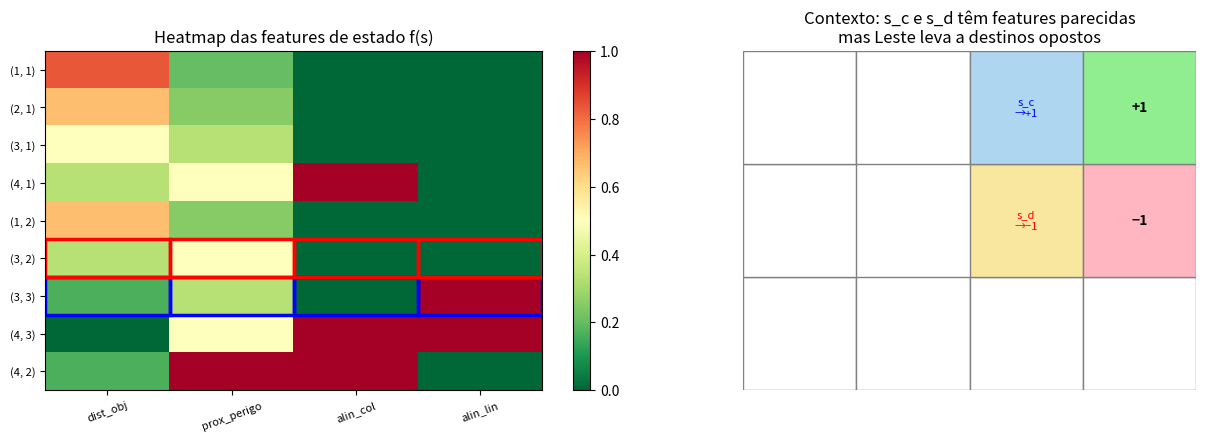

The script that saved this image: (Note: this script raises an exception after producing the figure.)
"""
11_features_mundograde.py — Seção 7: Engenharia de features
Define features para o Mundo Grade e demonstra:
  • Cálculo de f(s) para diferentes estados
  • Expansão de features de estado → features de estado-ação (blocos)
  • Por que features só de estado não bastam para distinguir Q(s,a)
"""
import numpy as np
import matplotlib.pyplot as plt

T_POS = (4, 3)
T_NEG = (4, 2)

# ── Definição das features de estado ─────────────────────────
def dist_manhattan(s, destino):
    return abs(s[0] - destino[0]) + abs(s[1] - destino[1])

D_MAX = 6.0   # máxima distância Manhattan no Mundo Grade 4×3

def f1_dist_obj(s):
    """Distância normalizada ao terminal positivo [0,1]."""
    return dist_manhattan(s, T_POS) / D_MAX

def f2_prox_perigo(s):
    """Proximidade do terminal negativo: 1/(1+d), mais alto = mais perto."""
    return 1.0 / (1 + dist_manhattan(s, T_NEG))

def f3_alinhado_col(s):
    """1 se mesma coluna que o objetivo."""
    return 1.0 if s[0] == T_POS[0] else 0.0

def f4_alinhado_lin(s):
    """1 se mesma linha que o objetivo."""
    return 1.0 if s[1] == T_POS[1] else 0.0

FEATURES     = [f1_dist_obj, f2_prox_perigo, f3_alinhado_col, f4_alinhado_lin]
NOMES_FEAT   = ['dist_obj', 'prox_perigo', 'alin_col', 'alin_lin']
ACOES        = ['N', 'S', 'L', 'O']
N_F          = len(FEATURES)

def vetor_estado(s):
    return np.array([f(s) for f in FEATURES])

def vetor_estado_acao(s, a):
    """
    Expande features de estado para features de estado-ação.
    Vetor de tamanho N_F × |A| com um bloco por ação.
    Apenas o bloco da ação escolhida é não-zero.
    """
    idx = ACOES.index(a)
    v   = np.zeros(N_F * len(ACOES))
    v[idx * N_F : (idx + 1) * N_F] = vetor_estado(s)
    return v

# ── Features de estado ────────────────────────────────────────
print("=" * 66)
print("  Features no Mundo Grade — Seção 7")
print("=" * 66)
print("\n  ── Features de ESTADO f(s) ──────────────────────────────")
print(f"  {'Estado':>8}  " + "  ".join(f"{n:>12}" for n in NOMES_FEAT))
print("  " + "─" * 62)
estados_demo = [(1,1), (2,1), (3,1), (4,1), (1,2), (3,2), (3,3), (4,3), (4,2)]
for s in estados_demo:
    vals = vetor_estado(s)
    print(f"  {str(s):>8}  " + "  ".join(f"{v:>12.4f}" for v in vals))

# ── Features de estado-ação ───────────────────────────────────
s_ex = (3, 2)
print(f"\n  ── Features de ESTADO-AÇÃO f(s,a)  para s={s_ex} ───────────")
print("  (apenas o bloco da ação selecionada é não-zero)")
nomes_bloco = [f"{a}_{n}" for a in ACOES for n in NOMES_FEAT]
print(f"\n  {'Ação':>4}   vetor f(s,a) [truncado p/ legibilidade]")
print("  " + "─" * 62)
for a in ACOES:
    v     = vetor_estado_acao(s_ex, a)
    bloco = v[ACOES.index(a)*N_F : (ACOES.index(a)+1)*N_F]
    zeros = np.zeros(N_F)
    blocos_str = ' | '.join(
        f"[{', '.join(f'{x:.3f}' for x in (bloco if i == ACOES.index(a) else zeros))}]"
        for i in range(len(ACOES)))
    print(f"  {a:>4}   {blocos_str}")

# ── Limite da representação: estados perigosamente similares ──
print("\n  ── Representação insuficiente: mesmas features, contextos opostos ─")
s_c = (3, 3)   # próximo do objetivo, ação Leste → terminal +1
s_d = (3, 2)   # mesma coluna,        ação Leste → terminal -1
print(f"\n  s_c = {s_c}:  f(s_c) = {np.round(vetor_estado(s_c), 4)}")
print(f"  s_d = {s_d}:  f(s_d) = {np.round(vetor_estado(s_d), 4)}")
dist = np.linalg.norm(vetor_estado(s_c) - vetor_estado(s_d))
print(f"  ‖f(s_c) − f(s_d)‖ = {dist:.4f}  (vetores parecidos)")
print(f"\n  Ação Leste de s_c → {(s_c[0]+1, s_c[1])} = {T_POS}  → Terminal +1 🎯")
print(f"  Ação Leste de s_d → {(s_d[0]+1, s_d[1])} = {T_NEG}  → Terminal −1 ☠")
print("\n  → Com esta representação, Q-linear atribuirá valores semelhantes")
print("    para (s_c, Leste) e (s_d, Leste). Feature extra necessária!")

# ── Gráfico ───────────────────────────────────────────────────
fig, axes = plt.subplots(1, 2, figsize=(13, 4.5))

# Heatmap de features por estado
matrix = np.array([vetor_estado(s) for s in estados_demo])
ax = axes[0]
im = ax.imshow(matrix, aspect='auto', cmap='RdYlGn_r', vmin=0, vmax=1)
ax.set_xticks(range(N_F)); ax.set_xticklabels(NOMES_FEAT, rotation=20, fontsize=8)
ax.set_yticks(range(len(estados_demo)))
ax.set_yticklabels([str(s) for s in estados_demo], fontsize=8)
ax.set_title('Heatmap das features de estado f(s)')
plt.colorbar(im, ax=ax)
# Destaca os estados problemáticos
for s, cor in [(s_c, 'blue'), (s_d, 'red')]:
    idx = estados_demo.index(s)
    for j in range(N_F):
        ax.add_patch(plt.Rectangle((j-.5, idx-.5), 1, 1,
                                   fill=False, ec=cor, lw=2.5))

# Grade com contexto
ax2 = axes[1]
ax2.set_xlim(0.5, 4.5); ax2.set_ylim(0.5, 3.5)
ax2.set_aspect('equal'); ax2.axis('off')
ax2.set_title(f'Contexto: s_c e s_d têm features parecidas\nmas Leste leva a destinos opostos')
ESTADOS_ALL = {(c,r) for c in range(1,5) for r in range(1,4)} - {(2,2)}
for col in range(1, 5):
    for row in range(1, 4):
        s = (col, row)
        if s == (2,2):   continue
        fc = ('#444'    if s == (2,2)   else
              '#90EE90' if s == T_POS   else
              '#FFB6C1' if s == T_NEG   else
              '#aed6f1' if s == s_c     else
              '#f9e79f' if s == s_d     else 'white')
        ax2.add_patch(plt.Rectangle((col-.5, row-.5), 1, 1, ec='gray', fc=fc, lw=1))
        if   s == T_POS: ax2.text(col, row, '+1', ha='center', va='center', fontsize=10, fontweight='bold')
        elif s == T_NEG: ax2.text(col, row, '−1', ha='center', va='center', fontsize=10, fontweight='bold')
        elif s == s_c:   ax2.text(col, row, 's_c\n→+1', ha='center', va='center',
                                  fontsize=8, color='blue')
        elif s == s_d:   ax2.text(col, row, 's_d\n→−1', ha='center', va='center',
                                  fontsize=8, color='red')

plt.tight_layout()
plt.savefig('/home/claude/ar_exemplos/11_features_mundograde.png',
            dpi=130, bbox_inches='tight')
plt.show()
